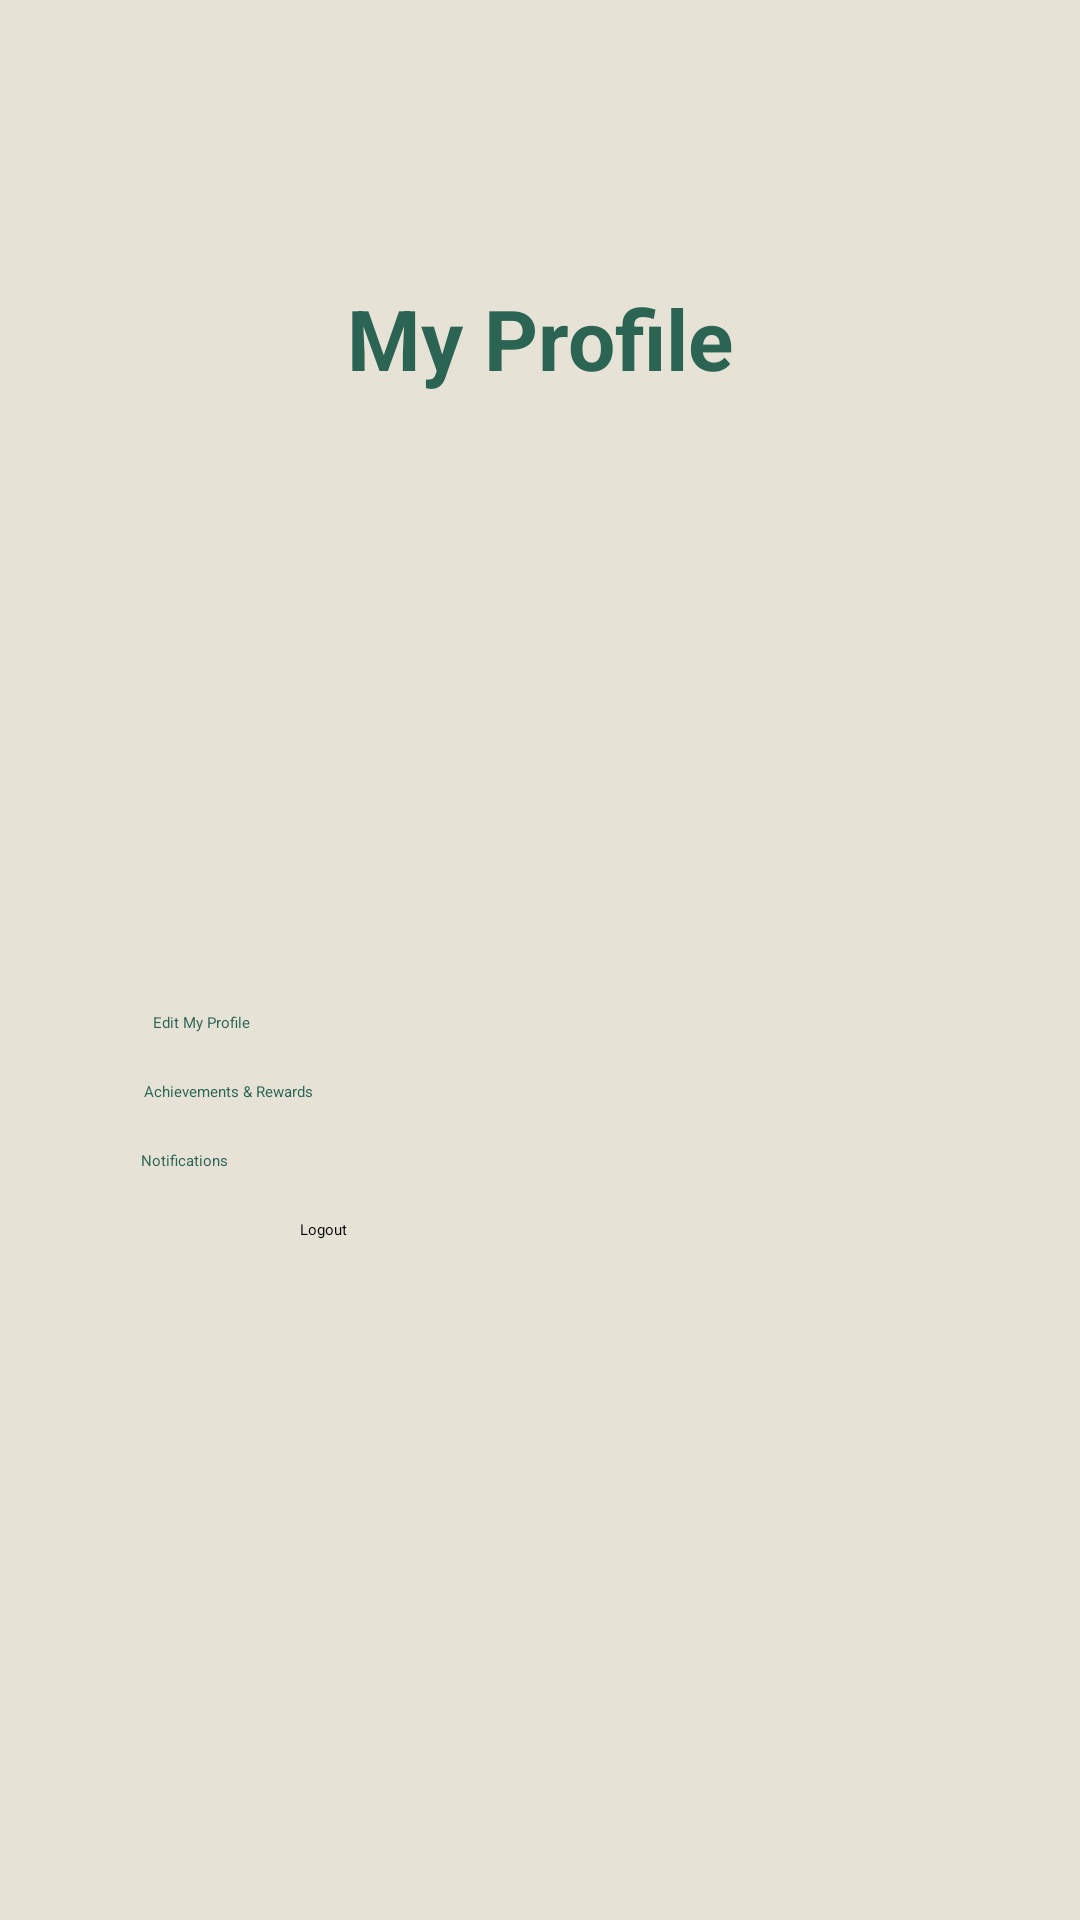

Android layout source for this screen:
<!-- AndroidManifest.xml: application theme Theme.BudgetingBestie -->
<!-- res/layout/activity_profile.xml -->
<?xml version="1.0" encoding="utf-8"?>
<ScrollView xmlns:android="http://schemas.android.com/apk/res/android"
    android:layout_width="match_parent"
    android:layout_height="match_parent"
    android:background="#E6E2D6">

    <LinearLayout
        android:layout_width="match_parent"
        android:layout_height="wrap_content"
        android:orientation="vertical"
        android:padding="24dp"
        android:gravity="center_horizontal">

        
        <TextView
            android:id="@+id/tvProfile"
            android:layout_width="wrap_content"
            android:layout_height="wrap_content"
            android:text="My Profile"
            android:textColor="#2C6453"
            android:textSize="28sp"
            android:textStyle="bold"
            android:layout_marginTop="70dp"
            android:layout_marginBottom="24dp" />

        
        <ImageView
            android:id="@+id/imgProfile"
            android:layout_width="150dp"
            android:layout_height="150dp"
            android:src="@drawable/profile"
            android:layout_marginBottom="32dp" />

        
        <Button
            android:id="@+id/btnEdit"
            android:layout_width="258dp"
            android:layout_height="wrap_content"
            android:layout_marginBottom="16dp"
            android:backgroundTint="#C7B99F"
            android:text="Edit My Profile"
            android:textColor="#2C6453" />

        
        <Button
            android:id="@+id/btnAchievements"
            android:layout_width="264dp"
            android:layout_height="wrap_content"
            android:layout_marginBottom="16dp"
            android:backgroundTint="#C7B99F"
            android:text="Achievements &amp; Rewards"
            android:textColor="#2C6453" />

        
        <Button
            android:id="@+id/btnNotifications"
            android:layout_width="266dp"
            android:layout_height="wrap_content"
            android:layout_marginBottom="16dp"
            android:backgroundTint="#C7B99F"
            android:text="Notifications"
            android:textColor="#2C6453" />

        
        <Button
            android:id="@+id/btnLogout"
            android:layout_width="160dp"
            android:layout_height="wrap_content"
            android:layout_marginBottom="24dp"
            android:backgroundTint="#3D8D7A"
            android:text="Logout"
            android:textColor="#000000" />

    </LinearLayout>
</ScrollView>
<!-- resources referenced by this layout -->
<resources>

</resources>
